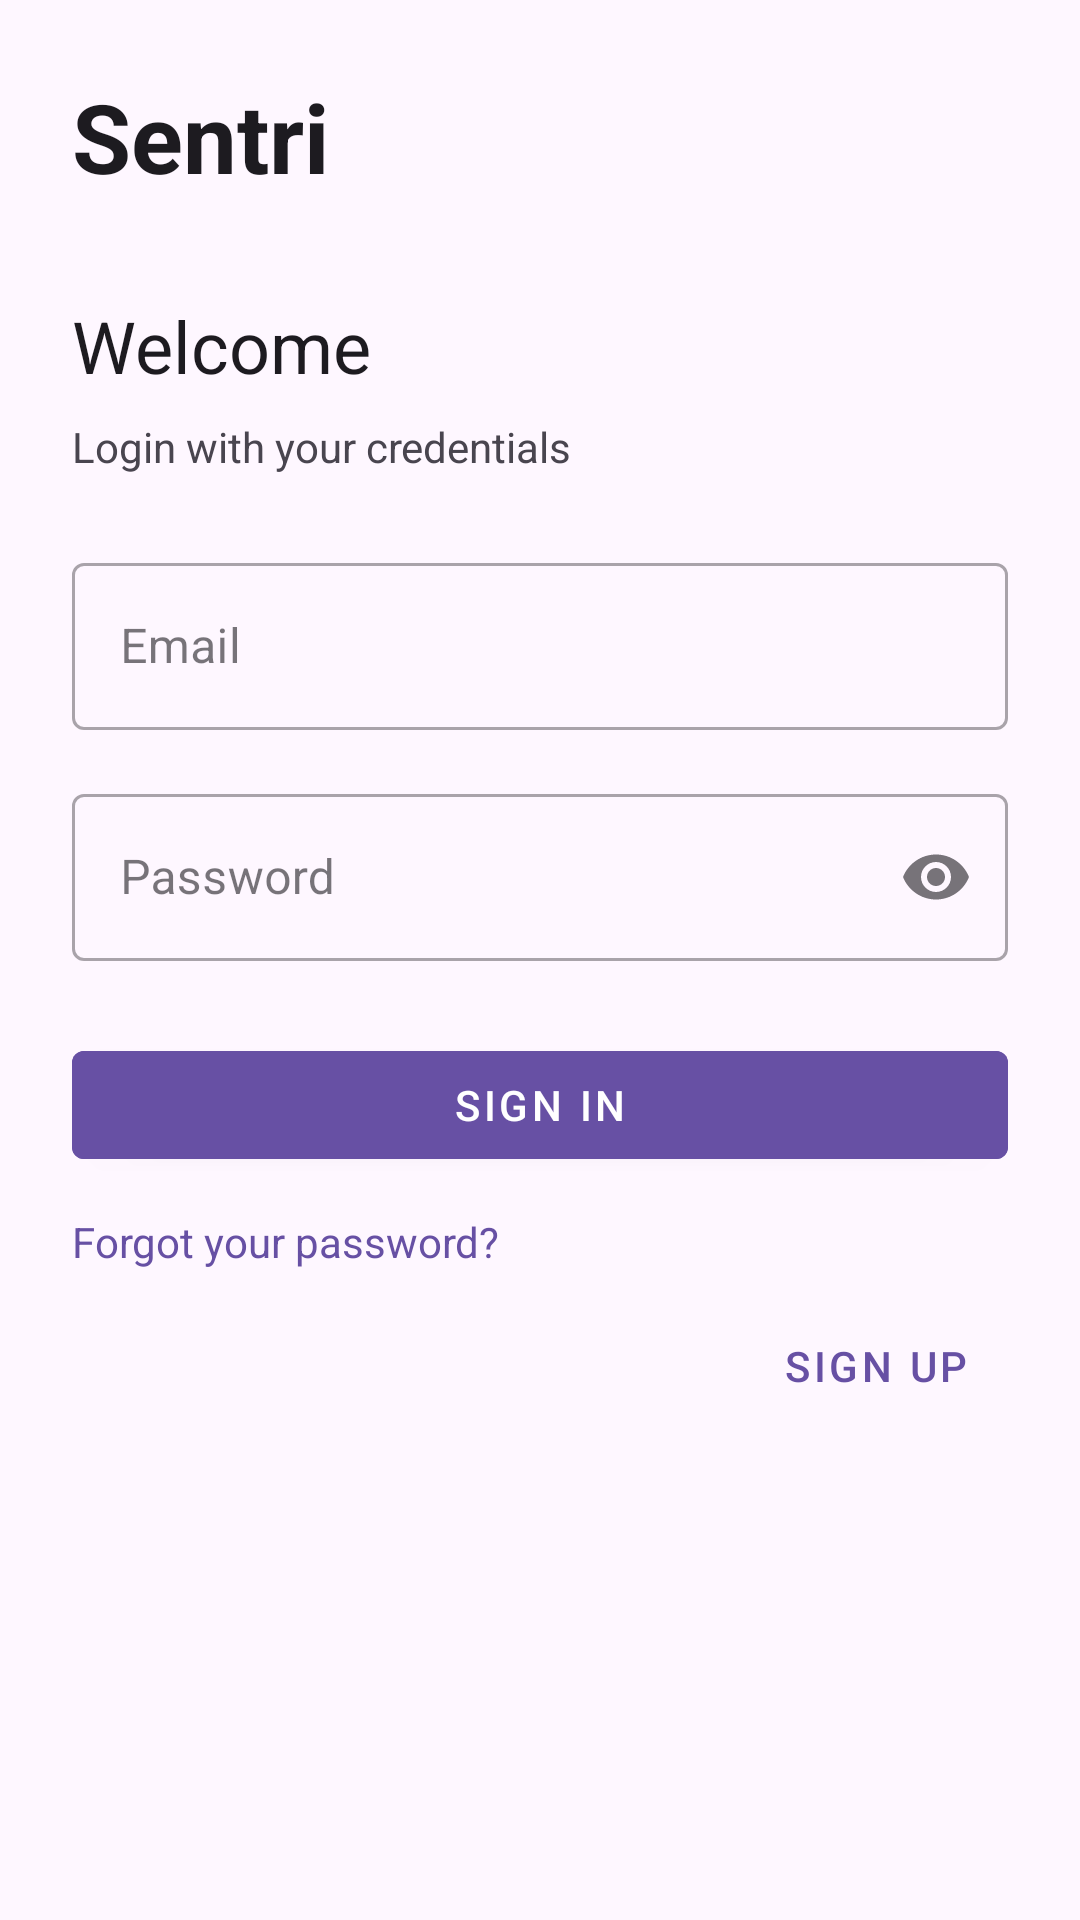

Reconstruct the res/layout file that produces this screen, plus the resources it refers to.
<!-- AndroidManifest.xml: application theme Theme.Sentri -->
<!-- res/layout/activity_main.xml -->
<?xml version="1.0" encoding="utf-8"?>

<androidx.constraintlayout.widget.ConstraintLayout
    xmlns:android="http://schemas.android.com/apk/res/android"
    xmlns:app="http://schemas.android.com/apk/res-auto"
    android:layout_width="match_parent"
    android:layout_height="match_parent"
    android:background="?attr/colorSurface"
    android:fitsSystemWindows="true"
    android:padding="24dp">

    
    <TextView
        android:id="@+id/tvTitle"
        android:layout_width="wrap_content"
        android:layout_height="wrap_content"
        android:text="Sentri"
        android:textSize="32sp"
        android:textStyle="bold"
        android:textColor="?attr/colorOnSurface"
        app:layout_constraintTop_toTopOf="parent"
        app:layout_constraintStart_toStartOf="parent"/>

    
    <TextView
        android:id="@+id/tvWelcome"
        android:layout_width="wrap_content"
        android:layout_height="wrap_content"
        android:text="Welcome"
        android:textSize="24sp"
        android:textColor="?attr/colorOnSurface"
        android:layout_marginTop="32dp"
        app:layout_constraintTop_toBottomOf="@id/tvTitle"
        app:layout_constraintStart_toStartOf="parent"/>

    
    <TextView
        android:id="@+id/tvSubtitle"
        android:layout_width="0dp"
        android:layout_height="wrap_content"
        android:text="Login with your credentials"
        android:textColor="?attr/colorOnSurfaceVariant"
        android:layout_marginTop="8dp"
        app:layout_constraintTop_toBottomOf="@id/tvWelcome"
        app:layout_constraintStart_toStartOf="parent"
        app:layout_constraintEnd_toEndOf="parent"/>

    
    <com.google.android.material.textfield.TextInputLayout
        android:id="@+id/tilEmail"
        style="@style/Widget.MaterialComponents.TextInputLayout.OutlinedBox"
        app:boxBackgroundMode="outline"
        android:layout_width="0dp"
        android:layout_height="wrap_content"
        android:layout_marginTop="24dp"
        app:layout_constraintTop_toBottomOf="@id/tvSubtitle"
        app:layout_constraintStart_toStartOf="parent"
        app:layout_constraintEnd_toEndOf="parent">

        <com.google.android.material.textfield.TextInputEditText
            android:id="@+id/etEmail"
            android:layout_width="match_parent"
            android:layout_height="wrap_content"
            android:hint="Email"
            android:inputType="textEmailAddress"
            android:textColor="?attr/colorOnSurface"
            android:textColorHint="?attr/colorOnSurfaceVariant"/>
    </com.google.android.material.textfield.TextInputLayout>

    
    <com.google.android.material.textfield.TextInputLayout
        android:id="@+id/tilPassword"
        style="@style/Widget.MaterialComponents.TextInputLayout.OutlinedBox"
        app:boxBackgroundMode="outline"
        app:endIconMode="password_toggle"
        android:layout_width="0dp"
        android:layout_height="wrap_content"
        android:layout_marginTop="16dp"
        app:layout_constraintTop_toBottomOf="@id/tilEmail"
        app:layout_constraintStart_toStartOf="parent"
        app:layout_constraintEnd_toEndOf="parent">

        <com.google.android.material.textfield.TextInputEditText
            android:id="@+id/etPassword"
            android:layout_width="match_parent"
            android:layout_height="wrap_content"
            android:hint="Password"
            android:inputType="textPassword"
            android:textColor="?attr/colorOnSurface"
            android:textColorHint="?attr/colorOnSurfaceVariant"/>
    </com.google.android.material.textfield.TextInputLayout>

    
    <com.google.android.material.button.MaterialButton
        android:id="@+id/btnSignIn"
        style="@style/Widget.MaterialComponents.Button"
        android:layout_width="0dp"
        android:layout_height="wrap_content"
        android:layout_marginTop="24dp"
        android:text="Sign In"
        android:backgroundTint="?attr/colorPrimary"
        android:textColor="?attr/colorOnPrimary"
        app:layout_constraintTop_toBottomOf="@id/tilPassword"
        app:layout_constraintStart_toStartOf="parent"
        app:layout_constraintEnd_toEndOf="parent"/>

    
    <TextView
        android:id="@+id/tvForgot"
        android:layout_width="wrap_content"
        android:layout_height="wrap_content"
        android:text="Forgot your password?"
        android:textColor="?attr/colorPrimary"
        android:layout_marginTop="12dp"
        app:layout_constraintTop_toBottomOf="@id/btnSignIn"
        app:layout_constraintStart_toStartOf="parent"/>

    
    <com.google.android.material.button.MaterialButton
        android:id="@+id/btnSignUp"
        style="@style/Widget.MaterialComponents.Button.TextButton"
        android:layout_width="wrap_content"
        android:layout_height="wrap_content"
        android:text="Sign Up"
        android:textColor="?attr/colorPrimary"
        android:layout_marginTop="8dp"
        app:layout_constraintTop_toBottomOf="@id/tvForgot"
        app:layout_constraintEnd_toEndOf="parent"/>

</androidx.constraintlayout.widget.ConstraintLayout>
<!-- resources referenced by this layout -->
<resources>
  <style name="Theme.Sentri" parent="Base.Theme.Sentri" />
  <style name="Base.Theme.Sentri" parent="Theme.Material3.DayNight.NoActionBar">
          
          
      </style>
</resources>
